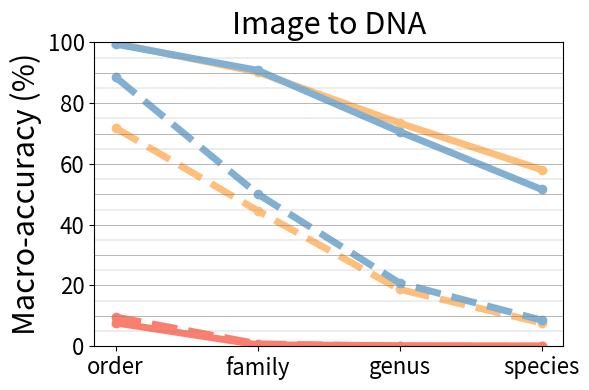

This figure's Python source:
import matplotlib.pyplot as plt
from matplotlib.lines import Line2D
import numpy as np

yellow = "#FFBE7A"
red = "#FA7F6F"
blue = "#82B0D2"

font_size_a = 22
font_size_b = 16

x = np.arange(4)
labels = ['order', 'family', 'genus', 'species']

i_d_dna_to_dna_seen = [100, 99.1, 97.7, 94.4]
i_d_image_to_image_seen = [89.5, 89.1, 74.1, 59.2]
i_d_image_to_dna_seen = [99.7, 90.2, 73.4, 58.1]

i_d_dna_to_dna_unseen = [100.0, 97.6, 93.0, 86.9]
i_d_image_to_image_unseen = [97.6, 81.1, 59.7, 45.1]
i_d_image_to_dna_unseen = [71.8, 44.6, 18.7, 7.7]

baseline_dna_to_dna_seen = [78.8, 86.2, 82.1, 76.4]
baseline_image_to_image_seen = [54.9, 28.1, 14.2, 7.2]
baseline_image_to_dna_seen = [7.7, 0.5, 0.2, 0.1]

baseline_dna_to_dna_unseen = [91.8, 82.1, 69.4, 63.6]
baseline_image_to_image_unseen = [48.0, 21.7, 10.3, 5.0]
baseline_image_to_dna_unseen = [9.6, 0.8, 0, 0]

i_d_t_dna_to_dna_seen = [100, 100, 98.2, 95.6]
i_d_t_image_to_image_seen = [99.7, 90.9, 74.6, 59.3]
i_d_t_image_to_dna_seen = [99.4, 90.8, 70.6, 51.6]

i_d_t_dna_to_dna_unseen = [100, 98.3, 94.7, 90.4]
i_d_t_image_to_image_unseen = [94.4, 81.8, 60.4, 45.0]
i_d_t_image_to_dna_unseen = [88.5, 50.1, 20.8, 8.6]


fig, ax = plt.subplots(figsize=(6, 4))
ax.plot(x, baseline_image_to_dna_seen, 'o-', color=red, linewidth=5,)
ax.plot(x, baseline_image_to_dna_unseen, 'o--', color=red, linewidth=5)
ax.plot(x, i_d_image_to_dna_seen, 'o-', color=yellow, linewidth=5)
ax.plot(x, i_d_image_to_dna_unseen, 'o--', color=yellow, linewidth=5)
ax.plot(x, i_d_t_image_to_dna_seen, 'o-', color=blue, linewidth=5)
ax.plot(x, i_d_t_image_to_dna_unseen, 'o--', color=blue, linewidth=5)

ax.set_xticks(x)
ax.set_xticklabels(labels)
ax.set_ylim(0, 100)
ax.tick_params(axis='both', which='major', labelsize=font_size_b)
# ax.set_xlabel('Taxonomic Rank', fontsize=16)
ax.set_ylabel('Macro-accuracy (%)', fontsize=font_size_a)
ax.set_title('Image to DNA', fontsize=font_size_a)

for y in np.arange(0, 101, 5):
    if y % 10 == 0:
        ax.axhline(y=y, color='grey', linewidth=0.4, linestyle='-')
    else:
        ax.axhline(y=y, color='grey', linewidth=0.2, linestyle='-')

method_handles = [
    Line2D([0], [0], color=red, lw=2, label='No align', linewidth=10),
    Line2D([0], [0], color=yellow, lw=2, label='Image + DNA', linewidth=10),
    Line2D([0], [0], color=blue, lw=2, label='Image + DNA + Taxonomy', linewidth=10)
]
style_handles = [
    Line2D([0], [0], color='black', lw=2, linestyle='-', label='Seen'),
    Line2D([0], [0], color='black', lw=2, linestyle='--', label='Unseen')
]

# legend1 = ax.legend(handles=method_handles, loc='lower left', bbox_to_anchor=(0, 0))
# ax.add_artist(legend1)
# legend2 = ax.legend(handles=style_handles, loc='lower left', bbox_to_anchor=(0.48, 0))
plt.tight_layout()
# plt.show()
plt.savefig('image_to_dna.png', dpi=300, bbox_inches='tight')